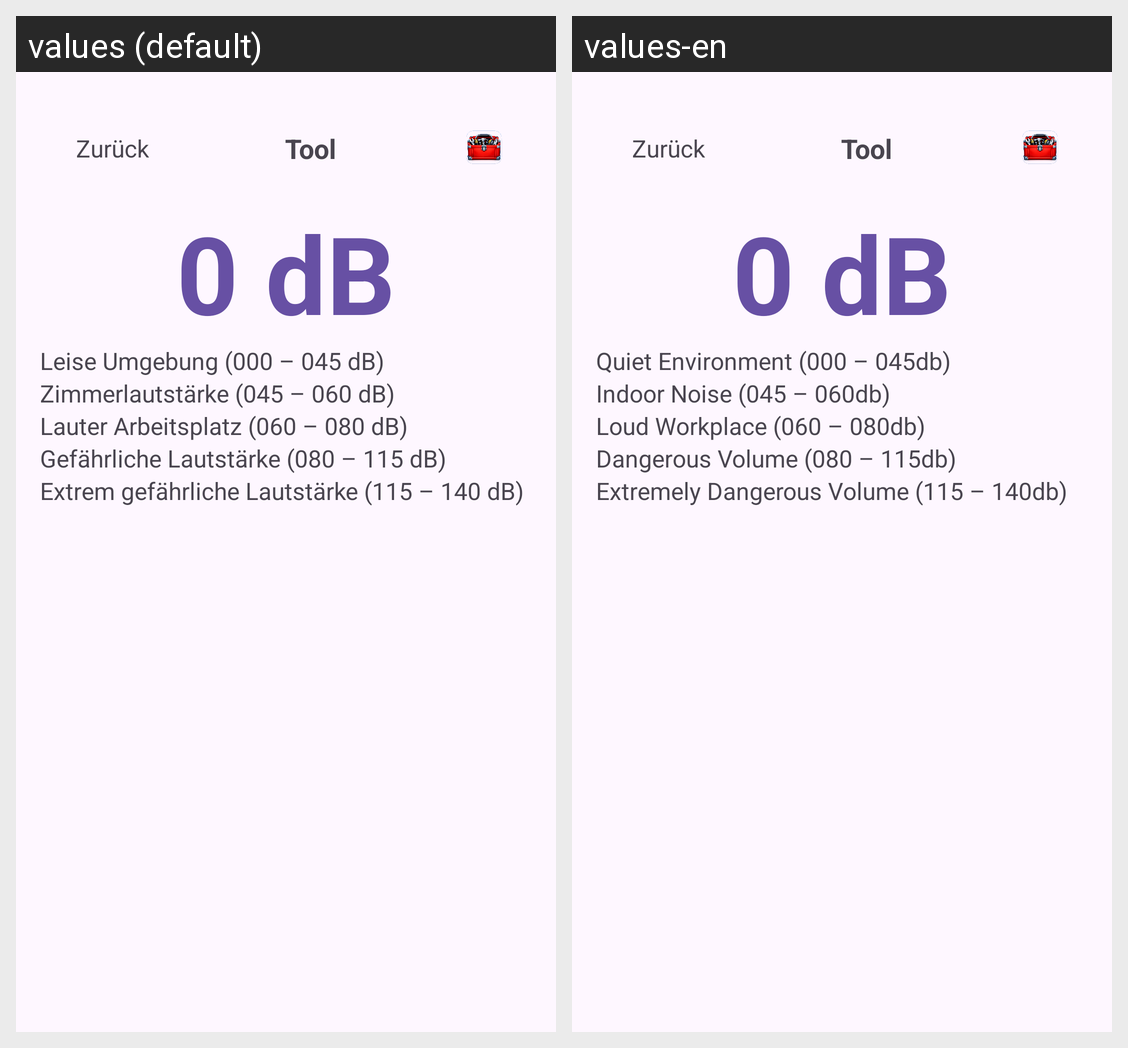

Here is an Android app screen in its default locale and in the app's own translations. Write out the translated-string differences for the strings that appear on this screen.
Android screen res/layout/activity_decibel_meter.xml rendered under 2 locales, left to right: values (default), values-en. Device: Nexus 5 (rendered at 1080×1920; each locale shown at half size, 540×960, under a caption strip naming it); theme Theme.KastenDerPandora.
Strings drawn on this screen, with the default value and each locale's value (text and hints the layout hard-codes, and strings that could not be matched under every locale, appear in the picture but are not listed):

db_initial
  values: 0 dB
  values-en: 0 dB

db_range_1
  values: Leise Umgebung (000 – 045 dB)
  values-en: Quiet Environment (000 – 045db)

db_range_2
  values: Zimmerlautstärke (045 – 060 dB)
  values-en: Indoor Noise (045 – 060db)

db_range_3
  values: Lauter Arbeitsplatz (060 – 080 dB)
  values-en: Loud Workplace (060 – 080db)

db_range_4
  values: Gefährliche Lautstärke (080 – 115 dB)
  values-en: Dangerous Volume (080 – 115db)

db_range_5
  values: Extrem gefährliche Lautstärke (115 – 140 dB)
  values-en: Extremely Dangerous Volume (115 – 140db)

back
  values: Zurück
  values-en: Zurück

tool_name
  values: Tool
  values-en: Tool
